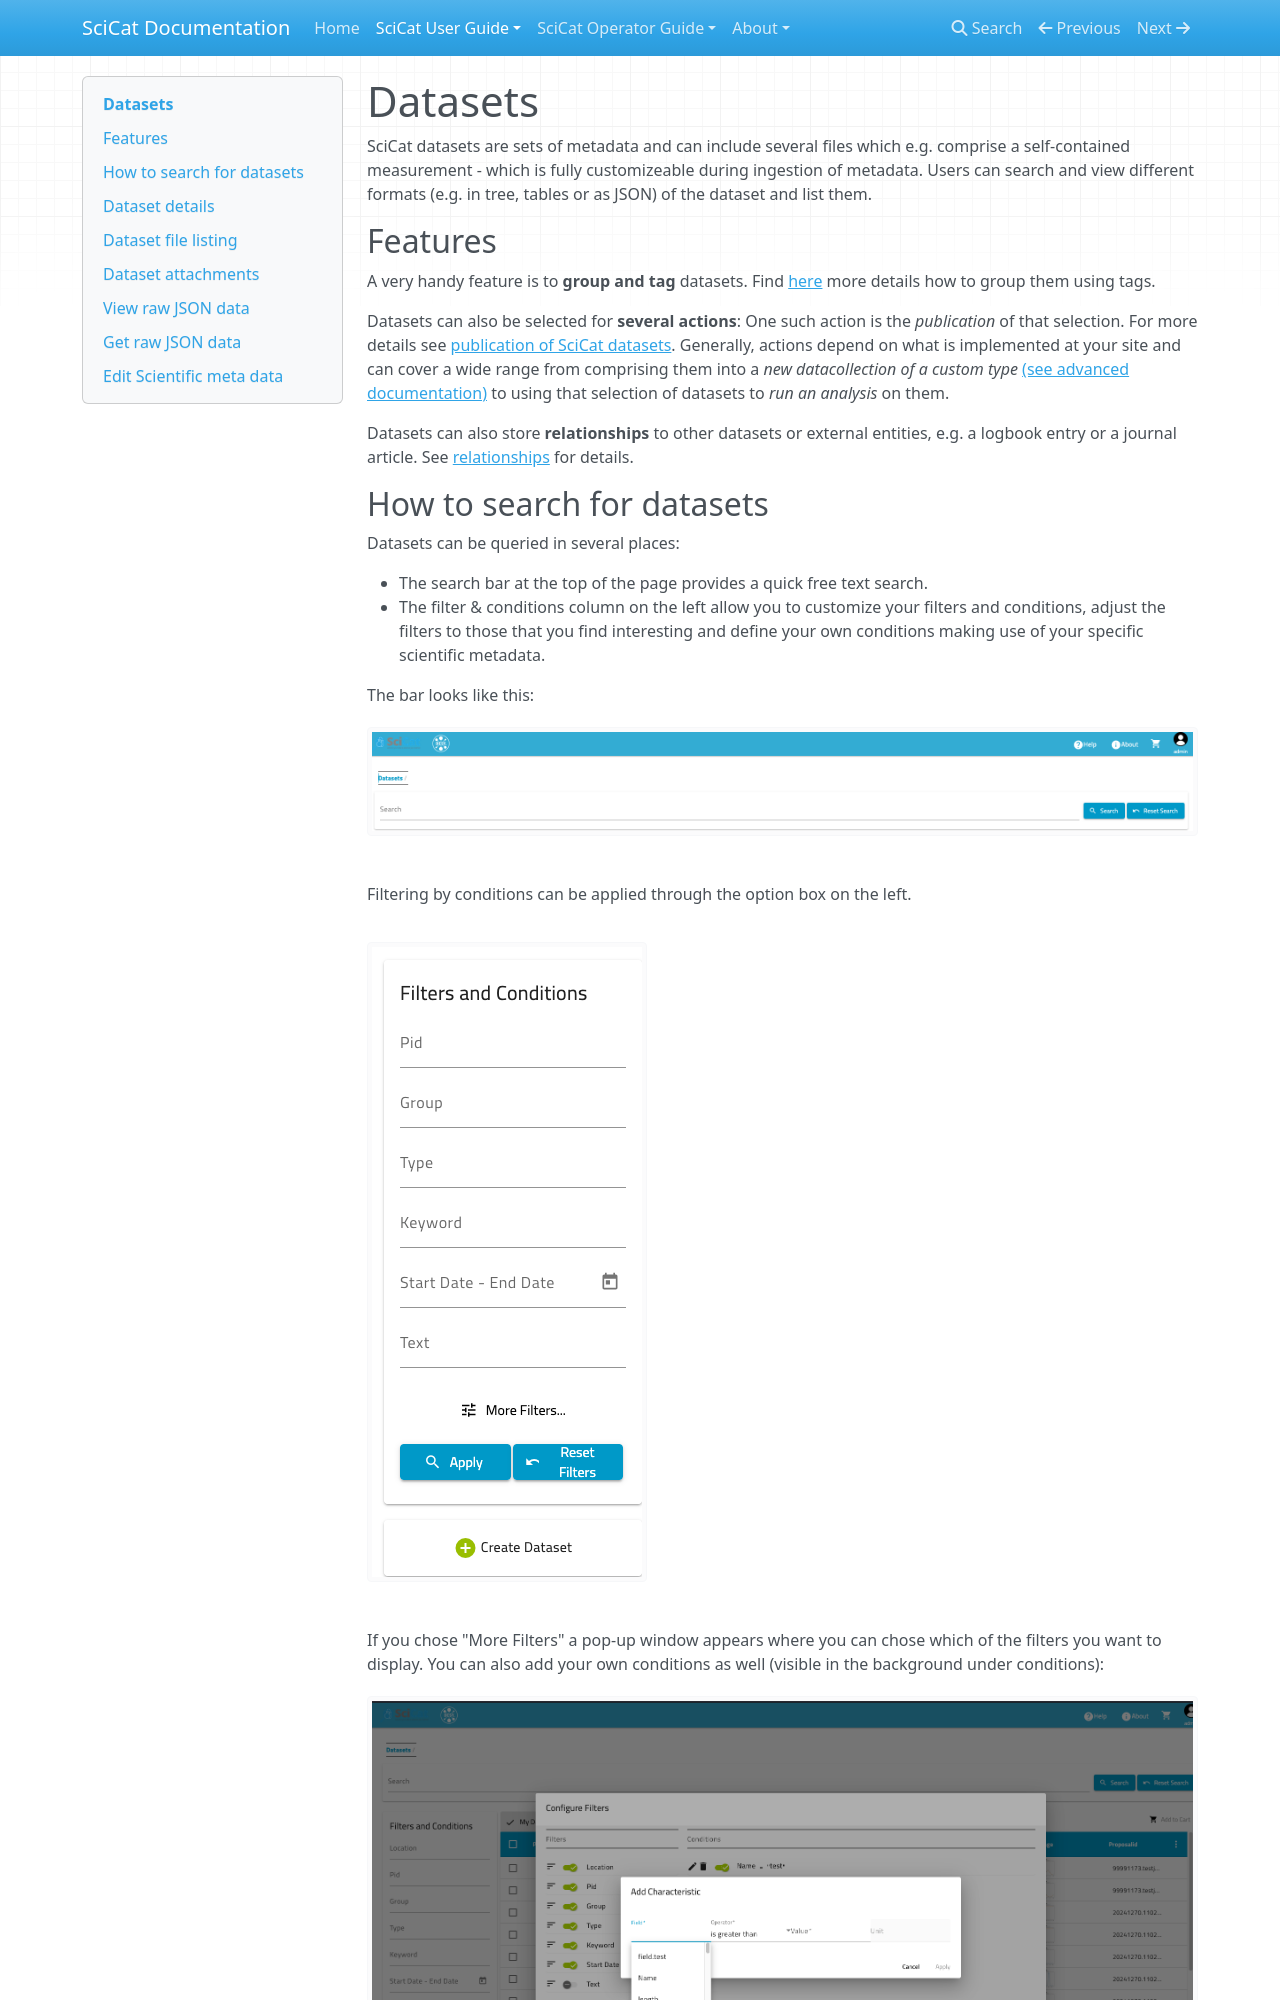

repository: rkweehinzmann/user-documentation · page: main/datasets/index.html · generator: mkdocs

# Datasets
SciCat datasets are sets of metadata and can include several files which e.g. comprise a self-contained measurement - which is fully customizeable during ingestion of metadata. Users can search and view different formats (e.g. in tree, tables or as JSON) of the dataset and list them. 

## Features
A very handy feature is to **group and tag** datasets. Find [here](grouping_tagging_ds.md) more details how to group them using tags. 

Datasets can also be selected for **several actions**:
One such action is the *publication* of that selection. For more details see [publication of SciCat datasets](Publishing.md).
Generally, actions depend on what is implemented at your site and can cover a wide range from
comprising them into a *new datacollection of a custom type* [(see advanced documentation)](../datasets/datasetTypes.md) to
using that selection of datasets to *run an analysis* on them.

Datasets can also store **relationships** to other datasets or external entities, e.g. a logbook entry or a journal article. See [relationships](relationships.md) for details.
